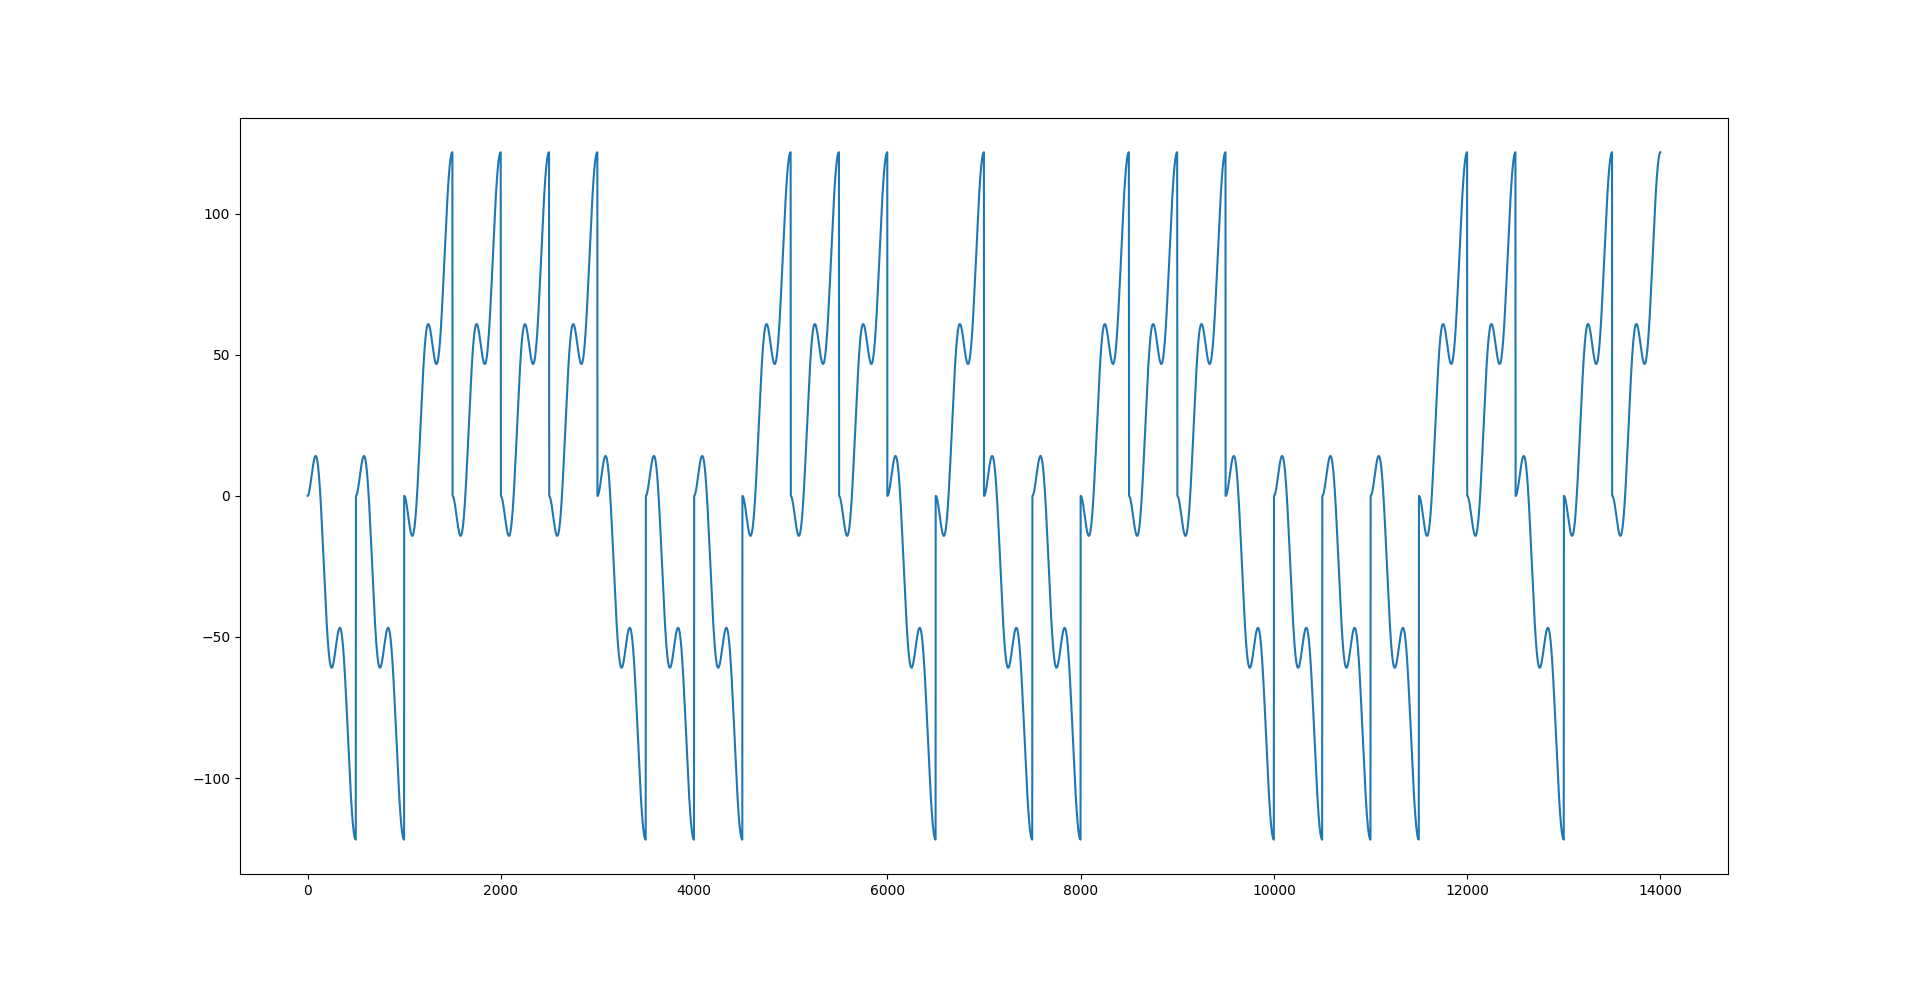

Values plotted in this chart, from the file beside it:
-1.06948e-16, 0
0.0109, 1
0.03253, 2
0.06473, 3
0.1073, 4
0.1601, 5
0.223, 6
0.2956, 7
0.3779, 8
0.4696, 9
0.5706, 10
0.6805, 11
0.7992, 12
0.9265, 13
1.062, 14
1.206, 15
1.357, 16
1.516, 17
1.683, 18
1.856, 19
2.036, 20
2.223, 21
2.416, 22
2.615, 23
2.82, 24
3.03, 25
3.245, 26
3.465, 27
3.69, 28
3.919, 29
4.152, 30
4.388, 31
4.628, 32
4.871, 33
5.117, 34
5.365, 35
5.615, 36
5.867, 37
6.121, 38
6.375, 39
6.631, 40
6.887, 41
7.144, 42
7.4, 43
7.656, 44
7.911, 45
8.165, 46
8.418, 47
8.669, 48
8.919, 49
9.166, 50
9.41, 51
9.651, 52
9.89, 53
10.12, 54
10.36, 55
10.58, 56
10.8, 57
11.02, 58
11.24, 59
11.44, 60
... 13,939 more rows
